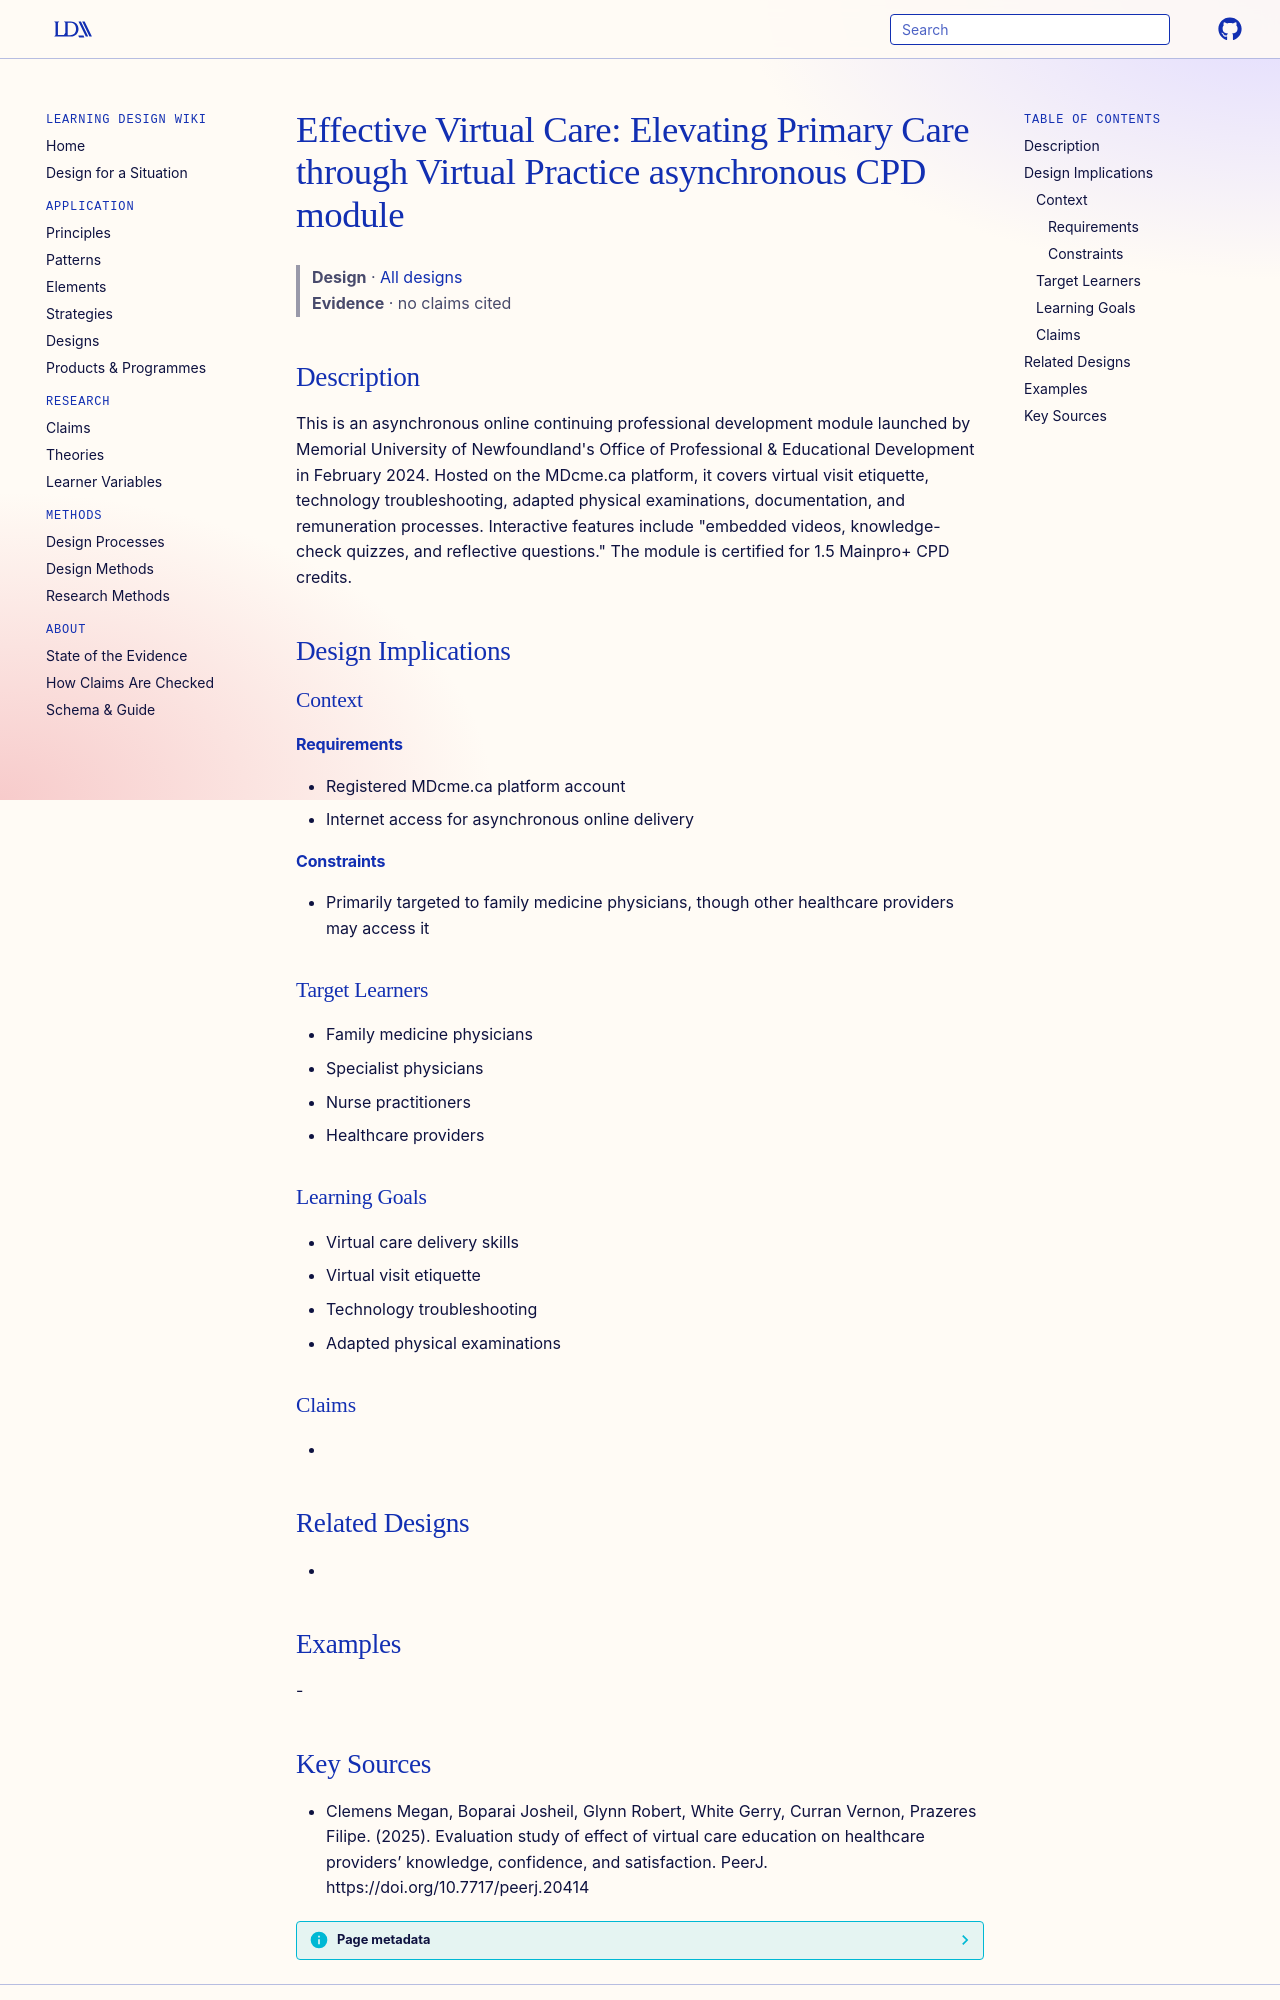

repository: Learning-Design-Alliance/learning-wiki · page: designs/element-effective-virtual-care-cpd-module/index.html · generator: mkdocs

---
type: design
id: element-effective-virtual-care-cpd-module
title: "Effective Virtual Care: Elevating Primary Care through Virtual Practice asynchronous CPD module"
description: "This is an asynchronous online continuing professional development module launched by Memorial University of Newfoundland's Office of Professional & Educational Development in February 2024."
status: review
generated:
  by: "process:settle-candidates"
  at: 2026-11-05
sources:
  - id: clemens-megan-2025
    resource: "https://doi.org/10.7717/peerj.20414"
    title: "Clemens Megan, Boparai Josheil, Glynn Robert, White Gerry, Curran Vernon, Prazeres Filipe. (2025). Evaluation study of effect of virtual care education on healthcare providers’ knowledge, confidence, and satisfaction. PeerJ. https://doi.org/10.7717/peerj.20414"
    author: Clemens Megan, Boparai Josheil, Glynn Robert, White Gerry, Curran Vernon, Prazeres Filipe
---

# Effective Virtual Care: Elevating Primary Care through Virtual Practice asynchronous CPD module

> **Design** · [All designs](index.md)
> **Evidence** · no claims cited

## Description
This is an asynchronous online continuing professional development module launched by Memorial University of Newfoundland's Office of Professional & Educational Development in February 2024. Hosted on the MDcme.ca platform, it covers virtual visit etiquette, technology troubleshooting, adapted physical examinations, documentation, and remuneration processes. Interactive features include "embedded videos, knowledge-check quizzes, and reflective questions." The module is certified for 1.5 Mainpro+ CPD credits.

## Design Implications

### Context
#### Requirements
- Registered MDcme.ca platform account
- Internet access for asynchronous online delivery
#### Constraints
- Primarily targeted to family medicine physicians, though other healthcare providers may access it

### Target Learners
- Family medicine physicians
- Specialist physicians
- Nurse practitioners
- Healthcare providers

### Learning Goals
- Virtual care delivery skills
- Virtual visit etiquette
- Technology troubleshooting
- Adapted physical examinations

### Claims
- 

## Related Designs
- 

## Examples
-
